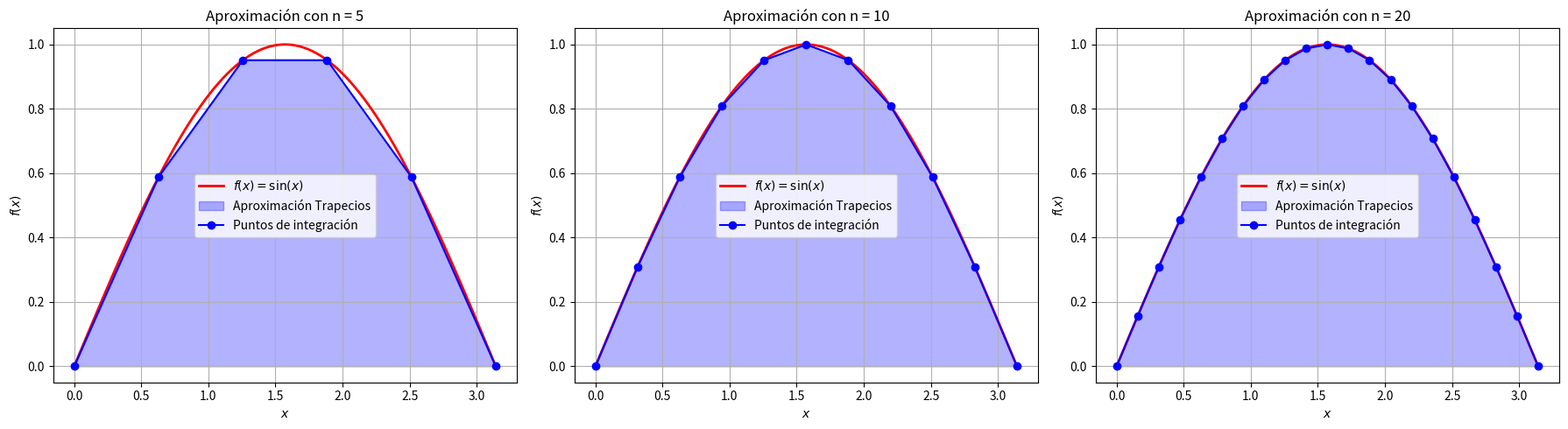

The matplotlib source for this figure:
import numpy as np
import matplotlib.pyplot as plt
import scipy.integrate as spi

# Definir la función a integrar
def f(x):
    return np.sin(x)

# Implementación de la regla del trapecio
def trapezoidal_rule(a, b, n):
    x = np.linspace(a, b, n+1)  # Puntos equidistantes
    y = f(x)
    h = (b - a) / n
    integral = (h / 2) * (y[0] + 2 * sum(y[1:n]) + y[n])  # Regla del trapecio compuesta
    return integral, x, y

# Parámetros de integración
a, b = 0, np.pi  # Intervalo de integración
n_values = [5, 10, 20]  # Diferentes valores de n

# Solución exacta de la integral usando scipy
exact_integral, _ = spi.quad(f, a, b)

# Configuración de la figura con subgráficos
fig, axes = plt.subplots(1, 3, figsize=(18, 5))  # 1 fila, 3 columnas

print("n\tAprox\t\tError")
for i, n in enumerate(n_values):
    integral_approx, x_vals, y_vals = trapezoidal_rule(a, b, n)
    error = abs(exact_integral - integral_approx)
    print(f"{n}\t{integral_approx:.6f}\t{error:.6e}")

    # Graficar la función y la aproximación con trapecios en el subplot correspondiente
    x_fine = np.linspace(a, b, 100)
    y_fine = f(x_fine)

    ax = axes[i]
    ax.plot(x_fine, y_fine, 'r-', label=r'$f(x) = \sin(x)$', linewidth=2)
    ax.fill_between(x_vals, y_vals, alpha=0.3, color='blue', label="Aproximación Trapecios")
    ax.plot(x_vals, y_vals, 'bo-', label="Puntos de integración")

    # Etiquetas y título
    ax.set_xlabel("$x$")
    ax.set_ylabel("$f(x)$")
    ax.set_title(f"Aproximación con n = {n}")
    ax.legend()
    ax.grid()

# Ajustar el diseño para que no se solapen los títulos
plt.tight_layout()

# Mostrar todas las gráficas juntas
plt.show()
